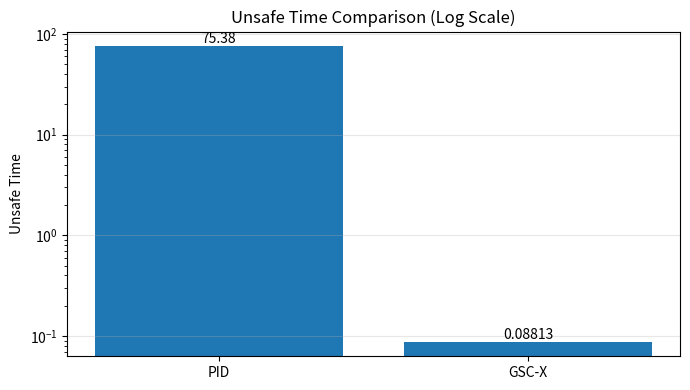
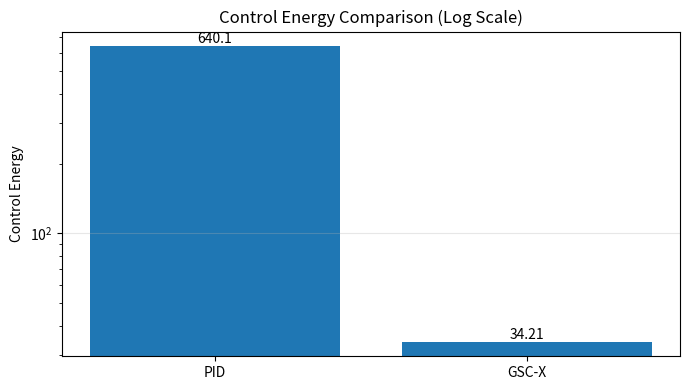
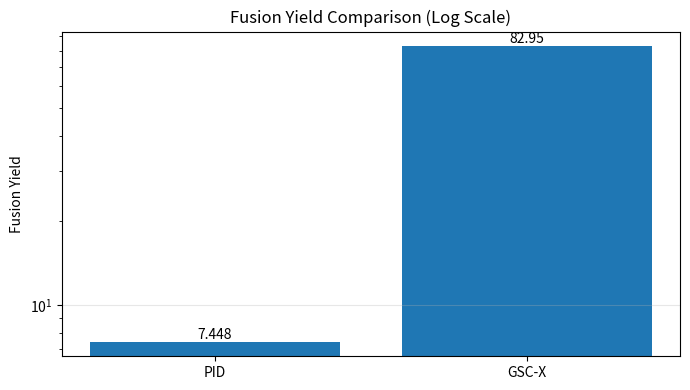
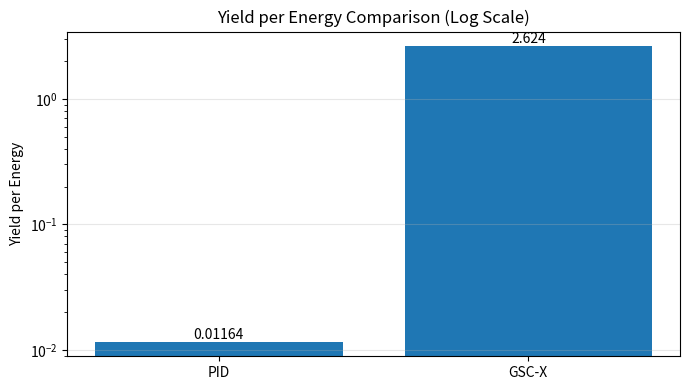

The matplotlib source for these figures, in order:
import numpy as np
import matplotlib.pyplot as plt
import os

os.makedirs("figs_gscx_fixed", exist_ok=True)

metrics = {
    "Unsafe Time": (75.381753, 0.088132),
    "Control Energy": (640.067811, 34.206901),
    "Fusion Yield": (7.448265, 82.950407),
    "Yield per Energy": (0.011641, 2.624227),
}

for name, (pid, gsc) in metrics.items():
    fig, ax = plt.subplots(figsize=(7,4))

    values = [max(pid, 1e-6), max(gsc, 1e-6)]

    ax.bar(["PID", "GSC-X"], values)
    ax.set_yscale("log")
    ax.set_title(f"{name} Comparison (Log Scale)")
    ax.set_ylabel(name)
    ax.grid(axis="y", alpha=0.3)

    for i, v in enumerate(values):
        ax.text(i, v, f"{v:.4g}", ha="center", va="bottom")

    plt.tight_layout()
    filename = name.lower().replace(" ", "_")
    plt.savefig(f"figs_gscx_fixed/{filename}_log.png", dpi=220)
    plt.close()

print("DONE: fixed log-scale figures saved in figs_gscx_fixed/")
